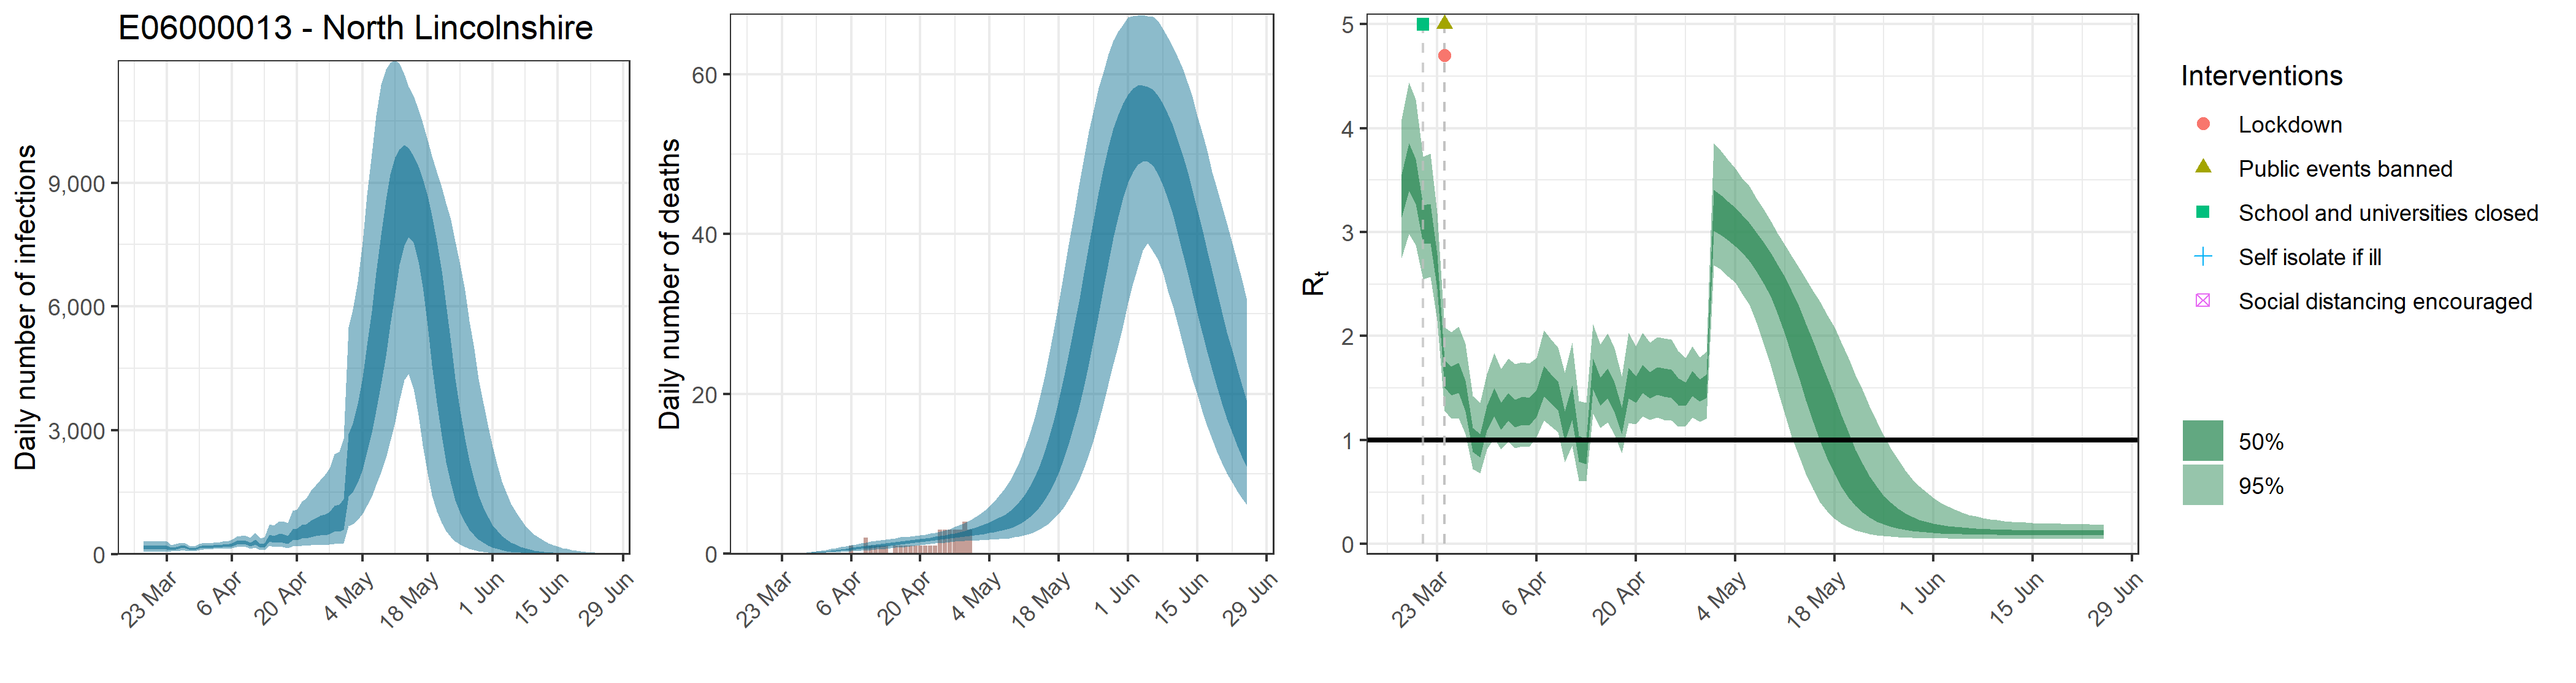

The table this chart was drawn from, first rows:
, date, country, reported_cases, predicted_cases, cases_min, cases_max, cases_min2, cases_max2, reported_deaths, estimated_deaths, deaths_min, deaths_max, deaths_min2, deaths_max2, rt, rt_min, rt_max, rt_min2, rt_max2
1, 2020-03-18, E06000013 - North Lincolnshire, 0, 168.1, 65.82, 319.6, 121.9, 205.4, 0, 1.68121599110542e-13, 6.58188683187885e-14, 3.19592617600659e-13, 1.21941189026875e-13, 2.05400303886998e-13, 3.363, 2.752, 4.086, 3.143, 3.556
2, 2020-03-19, E06000013 - North Lincolnshire, 2, 168.1, 65.82, 319.6, 121.9, 205.4, 0, 3.39698632435558e-06, 1.33628835998215e-06, 6.3954077462784e-06, 2.44924614919714e-06, 4.14606094037109e-06, 3.639, 2.981, 4.438, 3.396, 3.855
3, 2020-03-20, E06000013 - North Lincolnshire, 1, 168.1, 65.82, 319.6, 121.9, 205.4, 0, 5.77487675140449e-05, 2.27169021196965e-05, 0.0001087, 4.16371845363515e-05, 7.04830359863086e-05, 3.503, 2.875, 4.273, 3.27, 3.705
4, 2020-03-21, E06000013 - North Lincolnshire, 0, 168.1, 65.82, 319.6, 121.9, 205.4, 0, 0.0003635, 0.000143, 0.0006843, 0.0002621, 0.0004436, 3.089, 2.549, 3.724, 2.89, 3.261
5, 2020-03-22, E06000013 - North Lincolnshire, 0, 168.1, 65.82, 319.6, 121.9, 205.4, 0, 0.001481, 0.0005826, 0.002788, 0.001068, 0.001808, 3.098, 2.568, 3.758, 2.896, 3.274
6, 2020-03-23, E06000013 - North Lincolnshire, 1, 168.1, 65.82, 319.6, 121.9, 205.4, 0, 0.004205, 0.001654, 0.007918, 0.003032, 0.005133, 2.621, 2.153, 3.185, 2.457, 2.78
7, 2020-03-24, E06000013 - North Lincolnshire, 1, 141.5, 69.05, 230.8, 112.4, 166.7, 0, 0.009612, 0.003781, 0.0181, 0.00693, 0.01173, 1.644, 1.28, 2.084, 1.505, 1.772
8, 2020-03-25, E06000013 - North Lincolnshire, 3, 159, 80.48, 255.6, 127.3, 186.8, 0, 0.01873, 0.007368, 0.03526, 0.0135, 0.02286, 1.577, 1.204, 2.038, 1.432, 1.709
9, 2020-03-26, E06000013 - North Lincolnshire, 3, 180.6, 94.35, 286.6, 145.2, 211.1, 0, 0.03278, 0.0129, 0.0617, 0.02364, 0.04, 1.606, 1.214, 2.092, 1.453, 1.745
10, 2020-03-27, E06000013 - North Lincolnshire, 2, 174.7, 96.34, 270.7, 143.5, 203.3, 0, 0.05279, 0.0208, 0.09932, 0.03809, 0.06441, 1.436, 1.057, 1.924, 1.278, 1.574
11, 2020-03-28, E06000013 - North Lincolnshire, 2, 131.7, 77.15, 198.8, 110, 151.3, 0, 0.07984, 0.03156, 0.15, 0.05771, 0.09742, 1.014, 0.7225, 1.426, 0.8884, 1.12
12, 2020-03-29, E06000013 - North Lincolnshire, 6, 131.1, 79.8, 194.4, 110.3, 149.4, 0, 0.1141, 0.04535, 0.214, 0.08276, 0.1392, 0.9583, 0.6801, 1.361, 0.8362, 1.06
13, 2020-03-30, E06000013 - North Lincolnshire, 3, 172.9, 103.5, 257.2, 145.1, 197.1, 0, 0.1558, 0.06239, 0.2914, 0.1132, 0.1897, 1.219, 0.9114, 1.634, 1.092, 1.331
14, 2020-03-31, E06000013 - North Lincolnshire, 8, 197.4, 122.8, 286.1, 167.1, 224.3, 0, 0.2045, 0.08266, 0.381, 0.149, 0.2487, 1.372, 1.015, 1.834, 1.227, 1.503
15, 2020-04-01, E06000013 - North Lincolnshire, 8, 181.9, 117.2, 266.2, 155.1, 205.6, 0, 0.2592, 0.106, 0.4805, 0.1894, 0.3148, 1.242, 0.9093, 1.682, 1.102, 1.362
16, 2020-04-02, E06000013 - North Lincolnshire, 4, 200.4, 130.8, 290.9, 171.1, 226.3, 0, 0.3195, 0.1319, 0.5867, 0.2343, 0.387, 1.328, 0.9799, 1.783, 1.186, 1.456
17, 2020-04-03, E06000013 - North Lincolnshire, 13, 197.2, 130.8, 291.1, 168, 221.8, 0, 0.3852, 0.1614, 0.7019, 0.2843, 0.4652, 1.266, 0.9193, 1.728, 1.12, 1.391
18, 2020-04-04, E06000013 - North Lincolnshire, 4, 208.4, 137.2, 311.2, 177.5, 234.6, 0, 0.4546, 0.1941, 0.8203, 0.3378, 0.5482, 1.29, 0.9417, 1.748, 1.144, 1.417
19, 2020-04-05, E06000013 - North Lincolnshire, 0, 215, 139.3, 321.4, 182.4, 242.8, 0, 0.5261, 0.2303, 0.9372, 0.3948, 0.6328, 1.282, 0.9357, 1.736, 1.138, 1.408
20, 2020-04-06, E06000013 - North Lincolnshire, 7, 237.2, 151.9, 355.8, 200.7, 267.8, 1, 0.5996, 0.2681, 1.053, 0.4539, 0.7187, 1.36, 1.026, 1.792, 1.226, 1.481
21, 2020-04-07, E06000013 - North Lincolnshire, 5, 285.1, 181.7, 435.4, 239.9, 322.7, 0, 0.6746, 0.3082, 1.171, 0.5148, 0.8048, 1.572, 1.19, 2.055, 1.42, 1.711
22, 2020-04-08, E06000013 - North Lincolnshire, 10, 285.8, 176.3, 440.7, 239.4, 325, 0, 0.749, 0.3518, 1.285, 0.5781, 0.89, 1.504, 1.134, 1.971, 1.356, 1.639
23, 2020-04-09, E06000013 - North Lincolnshire, 17, 288.2, 172.9, 448.2, 239.2, 329.3, 2, 0.8229, 0.3935, 1.392, 0.6402, 0.9771, 1.432, 1.078, 1.889, 1.289, 1.563
24, 2020-04-10, E06000013 - North Lincolnshire, 3, 245.9, 133, 404.7, 195.3, 285.4, 1, 0.8969, 0.4388, 1.494, 0.7036, 1.061, 1.149, 0.785, 1.646, 0.9852, 1.276
25, 2020-04-11, E06000013 - North Lincolnshire, 16, 310.1, 164.7, 525.4, 243.5, 360.4, 1, 0.971, 0.488, 1.59, 0.7697, 1.144, 1.369, 0.9452, 1.939, 1.191, 1.523
26, 2020-04-12, E06000013 - North Lincolnshire, 8, 220.4, 107.7, 394.2, 166.7, 261.3, 1, 1.045, 0.543, 1.68, 0.8371, 1.228, 0.9273, 0.6108, 1.376, 0.7899, 1.039
27, 2020-04-13, E06000013 - North Lincolnshire, 7, 223.9, 104.7, 416.6, 165.7, 267, 1, 1.118, 0.6021, 1.763, 0.905, 1.308, 0.904, 0.6052, 1.361, 0.7682, 1.009
28, 2020-04-14, E06000013 - North Lincolnshire, 16, 412.6, 208.5, 727.7, 318.6, 484.4, 0, 1.191, 0.6628, 1.853, 0.9776, 1.387, 1.641, 1.25, 2.116, 1.488, 1.781
29, 2020-04-15, E06000013 - North Lincolnshire, 16, 378.3, 182, 695.3, 284.3, 449, 1, 1.265, 0.7253, 1.942, 1.049, 1.464, 1.473, 1.116, 1.919, 1.332, 1.603
30, 2020-04-16, E06000013 - North Lincolnshire, 12, 416.9, 190.3, 790.5, 306.1, 499, 1, 1.339, 0.792, 2.024, 1.123, 1.538, 1.553, 1.17, 2.028, 1.399, 1.689
31, 2020-04-17, E06000013 - North Lincolnshire, 19, 404.7, 173.8, 803.7, 289.3, 489.3, 1, 1.413, 0.8663, 2.094, 1.194, 1.614, 1.419, 1.049, 1.884, 1.269, 1.553
32, 2020-04-18, E06000013 - North Lincolnshire, 12, 364.6, 148.7, 756.2, 253.8, 444.9, 1, 1.489, 0.9452, 2.166, 1.274, 1.692, 1.194, 0.8754, 1.611, 1.061, 1.311
33, 2020-04-19, E06000013 - North Lincolnshire, 7, 503.6, 200.6, 1064, 347.5, 616.6, 1, 1.565, 1.016, 2.24, 1.344, 1.761, 1.557, 1.163, 2.034, 1.4, 1.698
34, 2020-04-20, E06000013 - North Lincolnshire, 17, 507.4, 198.4, 1092, 346.4, 623.2, 1, 1.642, 1.079, 2.314, 1.416, 1.842, 1.489, 1.15, 1.902, 1.359, 1.612
35, 2020-04-21, E06000013 - North Lincolnshire, 14, 578.2, 214.6, 1286, 386.6, 713.8, 1, 1.721, 1.152, 2.399, 1.494, 1.931, 1.594, 1.226, 2.031, 1.451, 1.726
36, 2020-04-22, E06000013 - North Lincolnshire, 18, 592.9, 210.6, 1349, 390.7, 733.2, 1, 1.802, 1.223, 2.503, 1.569, 2.019, 1.529, 1.191, 1.938, 1.398, 1.653
37, 2020-04-23, E06000013 - North Lincolnshire, 23, 657.6, 222.8, 1545, 423, 814.6, 1, 1.886, 1.283, 2.614, 1.65, 2.106, 1.575, 1.218, 1.991, 1.438, 1.704
38, 2020-04-24, E06000013 - North Lincolnshire, 20, 702.1, 224.7, 1686, 441.8, 873.3, 3, 1.975, 1.33, 2.772, 1.724, 2.199, 1.558, 1.196, 1.979, 1.418, 1.689
39, 2020-04-25, E06000013 - North Lincolnshire, 5, 751.7, 230.8, 1805, 464.3, 938.8, 3, 2.068, 1.381, 2.893, 1.799, 2.307, 1.547, 1.186, 1.968, 1.408, 1.678
40, 2020-04-26, E06000013 - North Lincolnshire, 17, 770.5, 226.1, 1937, 465.3, 965.7, 3, 2.168, 1.446, 3.095, 1.872, 2.422, 1.467, 1.127, 1.856, 1.338, 1.593
41, 2020-04-27, E06000013 - North Lincolnshire, 9, 814.8, 234, 2086, 486.7, 1022, 3, 2.275, 1.495, 3.336, 1.961, 2.55, 1.445, 1.137, 1.79, 1.332, 1.555
42, 2020-04-28, E06000013 - North Lincolnshire, 13, 934, 258.3, 2419, 546.7, 1179, 3, 2.389, 1.54, 3.571, 2.043, 2.694, 1.543, 1.215, 1.904, 1.422, 1.663
43, 2020-04-29, E06000013 - North Lincolnshire, 7, 954.8, 253.7, 2487, 549.7, 1211, 4, 2.513, 1.571, 3.82, 2.125, 2.843, 1.477, 1.177, 1.797, 1.369, 1.585
44, 2020-04-30, E06000013 - North Lincolnshire, 14, 1052, 268.4, 2798, 594, 1339, 3, 2.65, 1.591, 4.158, 2.203, 3.023, 1.517, 1.205, 1.847, 1.406, 1.631
45, 2020-05-01, E06000013 - North Lincolnshire, 0, 2286, 685.9, 5506, 1404, 2913, 0, 2.798, 1.622, 4.505, 2.288, 3.213, 3.218, 2.68, 3.859, 3.009, 3.405
46, 2020-05-02, E06000013 - North Lincolnshire, 0, 2472, 730.2, 5936, 1508, 3162, 0, 2.96, 1.642, 4.938, 2.385, 3.421, 3.169, 2.638, 3.778, 2.969, 3.354
47, 2020-05-03, E06000013 - North Lincolnshire, 0, 2838, 835.4, 6605, 1734, 3647, 0, 3.136, 1.676, 5.388, 2.48, 3.645, 3.117, 2.577, 3.699, 2.924, 3.294
48, 2020-05-04, E06000013 - North Lincolnshire, 0, 3344, 983.9, 7564, 2059, 4289, 0, 3.331, 1.73, 5.888, 2.592, 3.895, 3.056, 2.516, 3.614, 2.866, 3.234
49, 2020-05-05, E06000013 - North Lincolnshire, 0, 3944, 1174, 8690, 2471, 5052, 0, 3.548, 1.765, 6.536, 2.705, 4.176, 2.985, 2.411, 3.521, 2.807, 3.165
50, 2020-05-06, E06000013 - North Lincolnshire, 0, 4608, 1405, 9712, 2937, 5893, 0, 3.795, 1.806, 7.299, 2.831, 4.499, 2.9, 2.302, 3.441, 2.725, 3.087
51, 2020-05-07, E06000013 - North Lincolnshire, 0, 5313, 1679, 10626, 3478, 6822, 0, 4.082, 1.861, 8.102, 2.976, 4.861, 2.802, 2.136, 3.331, 2.626, 3
52, 2020-05-08, E06000013 - North Lincolnshire, 0, 6032, 1975, 11368, 4115, 7729, 0, 4.423, 1.94, 9.082, 3.165, 5.296, 2.689, 1.932, 3.224, 2.513, 2.908
53, 2020-05-09, E06000013 - North Lincolnshire, 0, 6733, 2340, 11747, 4801, 8575, 0, 4.835, 2.026, 10.2, 3.396, 5.86, 2.56, 1.714, 3.106, 2.379, 2.799
54, 2020-05-10, E06000013 - North Lincolnshire, 0, 7376, 2731, 11903, 5559, 9201, 0, 5.335, 2.142, 11.52, 3.685, 6.492, 2.417, 1.481, 2.991, 2.214, 2.688
55, 2020-05-11, E06000013 - North Lincolnshire, 0, 7919, 3201, 11964, 6315, 9620, 0, 5.948, 2.286, 13.09, 4.043, 7.259, 2.26, 1.245, 2.876, 2.017, 2.569
56, 2020-05-12, E06000013 - North Lincolnshire, 0, 8321, 3714, 11894, 7013, 9816, 0, 6.693, 2.454, 14.85, 4.496, 8.266, 2.093, 1.027, 2.769, 1.813, 2.431
57, 2020-05-13, E06000013 - North Lincolnshire, 0, 8552, 4216, 11629, 7478, 9914, 0, 7.596, 2.694, 16.79, 5.047, 9.467, 1.917, 0.8451, 2.657, 1.599, 2.285
58, 2020-05-14, E06000013 - North Lincolnshire, 0, 8590, 4371, 11320, 7686, 9844, 0, 8.678, 2.976, 19.22, 5.733, 10.85, 1.738, 0.6723, 2.554, 1.381, 2.123
59, 2020-05-15, E06000013 - North Lincolnshire, 0, 8433, 4021, 11098, 7546, 9651, 0, 9.96, 3.351, 21.79, 6.567, 12.53, 1.558, 0.5255, 2.431, 1.179, 1.952
60, 2020-05-16, E06000013 - North Lincolnshire, 0, 8094, 3383, 10780, 7097, 9401, 0, 11.46, 3.785, 24.79, 7.56, 14.48, 1.383, 0.4053, 2.333, 0.9907, 1.775
... 40 more rows
